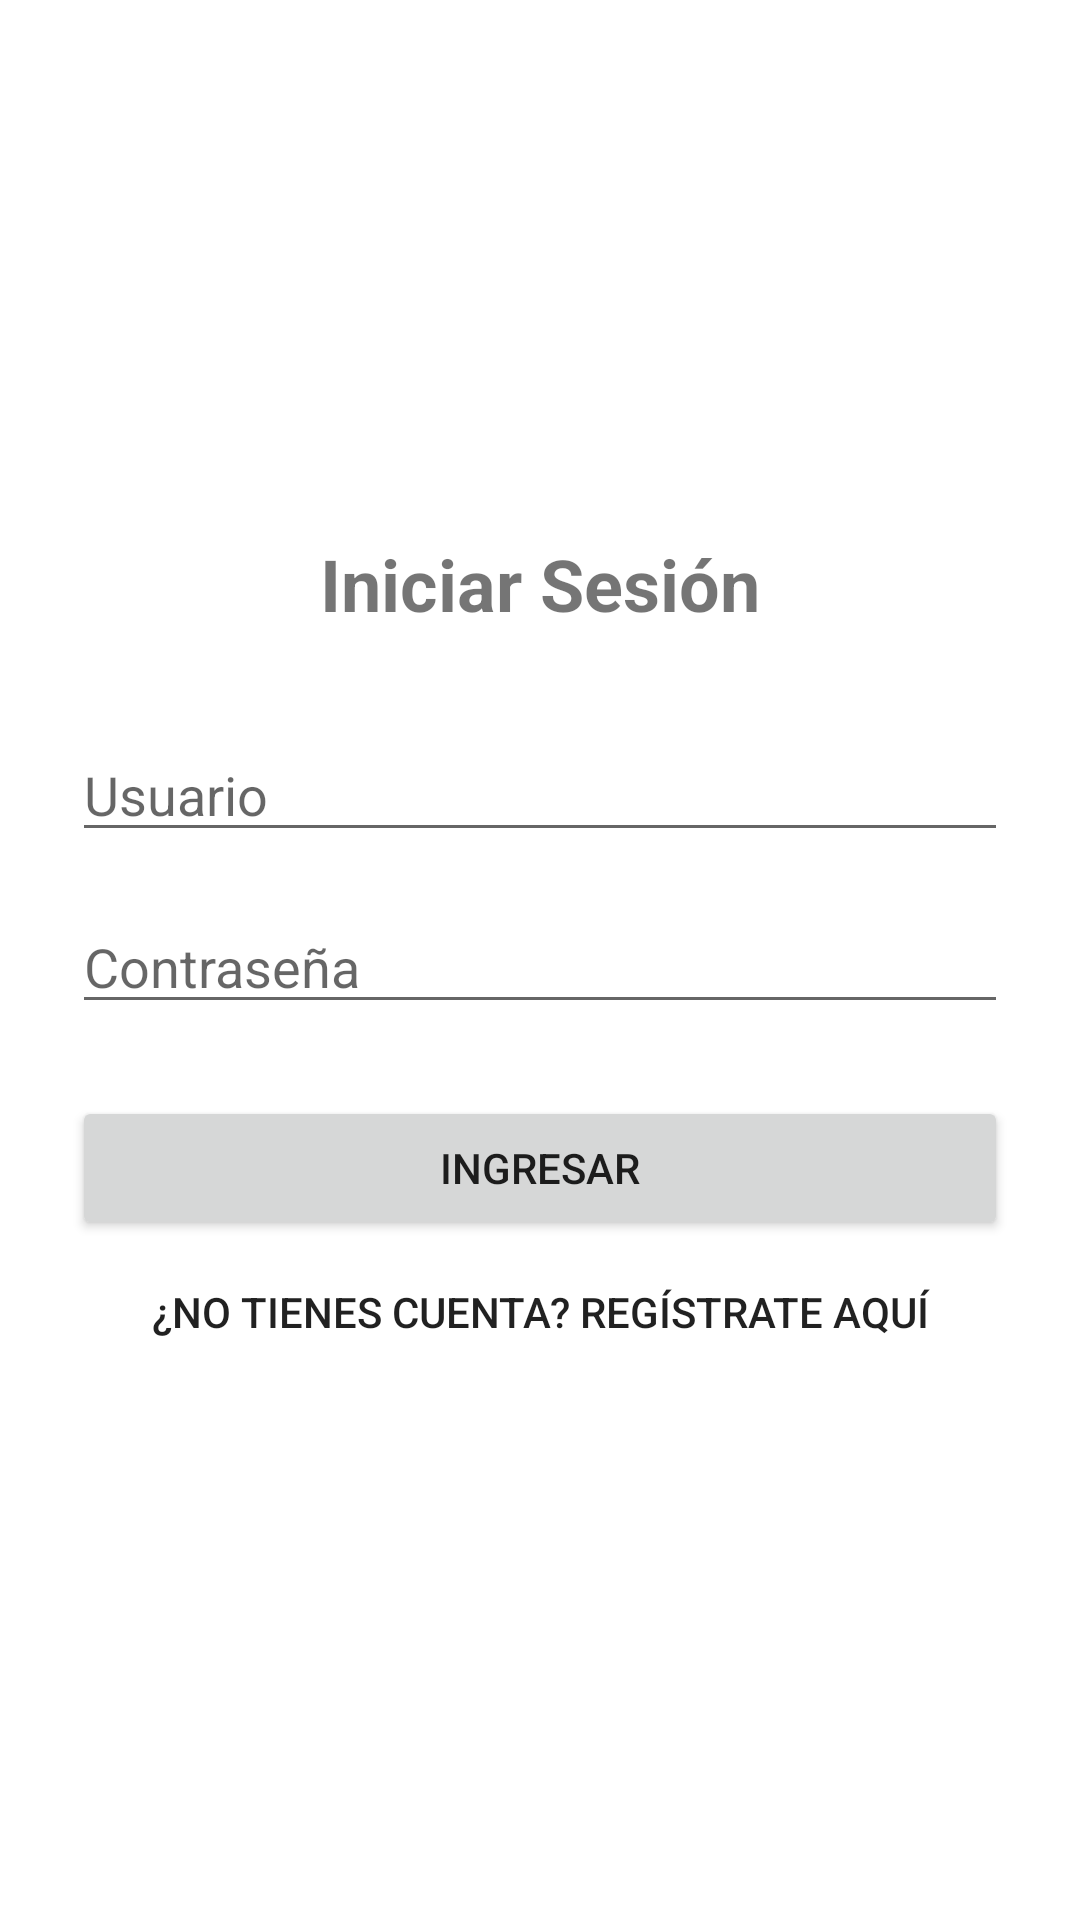

Reconstruct the res/layout file that produces this screen, plus the resources it refers to.
<!-- AndroidManifest.xml: application theme Theme.ToDoApp -->
<!-- res/layout/activity_login.xml -->
<?xml version="1.0" encoding="utf-8"?>
<LinearLayout xmlns:android="http://schemas.android.com/apk/res/android"
    android:layout_width="match_parent"
    android:layout_height="match_parent"
    android:gravity="center"
    android:orientation="vertical"
    android:padding="24dp">

    <TextView
        android:layout_width="wrap_content"
        android:layout_height="wrap_content"
        android:layout_marginBottom="32dp"
        android:text="Iniciar Sesión"
        android:textSize="24sp"
        android:textStyle="bold" />

    <EditText
        android:id="@+id/etUsername"
        android:layout_width="match_parent"
        android:layout_height="wrap_content"
        android:hint="Usuario" />

    <EditText
        android:id="@+id/etPassword"
        android:layout_width="match_parent"
        android:layout_height="wrap_content"
        android:layout_marginTop="16dp"
        android:hint="Contraseña"
        android:inputType="textPassword" />

    <Button
        android:id="@+id/btnLogin"
        android:layout_width="match_parent"
        android:layout_height="wrap_content"
        android:layout_marginTop="24dp"
        android:text="Ingresar" />

    <Button
        android:id="@+id/btnGoToRegister"
        style="?android:attr/borderlessButtonStyle"
        android:layout_width="match_parent"
        android:layout_height="wrap_content"
        android:text="¿No tienes cuenta? Regístrate aquí" />
</LinearLayout>
<!-- resources referenced by this layout -->
<resources>
  <style name="Theme.ToDoApp" parent="Theme.MaterialComponents.DayNight.DarkActionBar">
          <item name="colorPrimary">@color/primary_blue</item>
          <item name="colorPrimaryVariant">@color/primary_blue_dark</item>
          <item name="colorOnPrimary">@color/white</item>
          <item name="colorSecondary">@color/accent_teal</item>
          <item name="colorOnSecondary">@color/white</item>
      </style>
  <color name="primary_blue">#2563EB</color>
  <color name="primary_blue_dark">#1D4ED8</color>
  <color name="white">#FFFFFFFF</color>
  <color name="accent_teal">#0D9488</color>
</resources>
